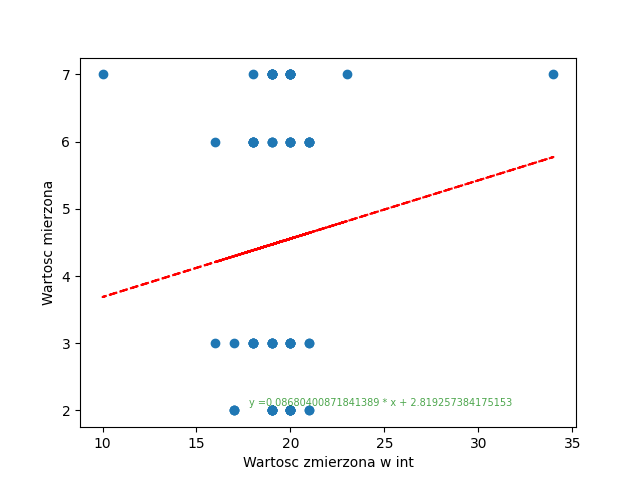

The data file committed next to this chart (first rows):
; Wartoscmierzona; PomiarV; PomiarInt
0; 2; 0.003188; 17
1; 2; 0.003563; 20
2; 2; 0.003938; 20
3; 2; 0.003188; 17
4; 2; 0.003188; 19
5; 2; 0.003375; 19
6; 2; 0.003563; 19
7; 2; 0.003938; 17
8; 2; 0.003563; 19
9; 2; 0.00375; 20
10; 2; 0.003938; 20
11; 2; 0.003938; 21
12; 2; 0.00375; 19
13; 2; 0.003563; 19
14; 2; 0.003375; 20
15; 2; 0.00375; 20
16; 2; 0.003375; 19
17; 2; 0.003375; 21
18; 2; 0.004313; 20
19; 2; 0.003563; 20
20; 3; 0.003563; 18
21; 3; 0.003563; 18
22; 3; 0.003563; 18
23; 3; 0.003563; 18
24; 3; 0.003938; 16
25; 3; 0.00375; 19
26; 3; 0.003563; 20
27; 3; 0.00375; 19
28; 3; 0.003563; 20
29; 3; 0.00375; 20
30; 3; 0.003563; 20
31; 3; 0.003375; 18
32; 3; 0.00375; 21
33; 3; 0.003375; 21
34; 3; 0.004125; 20
35; 3; 0.003938; 19
36; 3; 0.003563; 17
37; 3; 0.003938; 19
38; 3; 0.003188; 19
39; 3; 0.003375; 20
40; 6; 0.003563; 19
41; 6; 0.00375; 18
42; 6; 0.003188; 18
43; 6; 0.00375; 20
44; 6; 0.00375; 18
45; 6; 0.003563; 20
46; 6; 0.00375; 20
47; 6; 0.003188; 21
48; 6; 0.003563; 19
49; 6; 0.00375; 21
50; 6; 0.003563; 18
51; 6; 0.003938; 19
52; 6; 0.003563; 18
53; 6; 0.004125; 18
54; 6; 0.00375; 21
55; 6; 0.003563; 16
56; 6; 0.003563; 20
57; 6; 0.00375; 20
58; 6; 0.003563; 21
59; 6; 0.003375; 21
... 20 more rows
